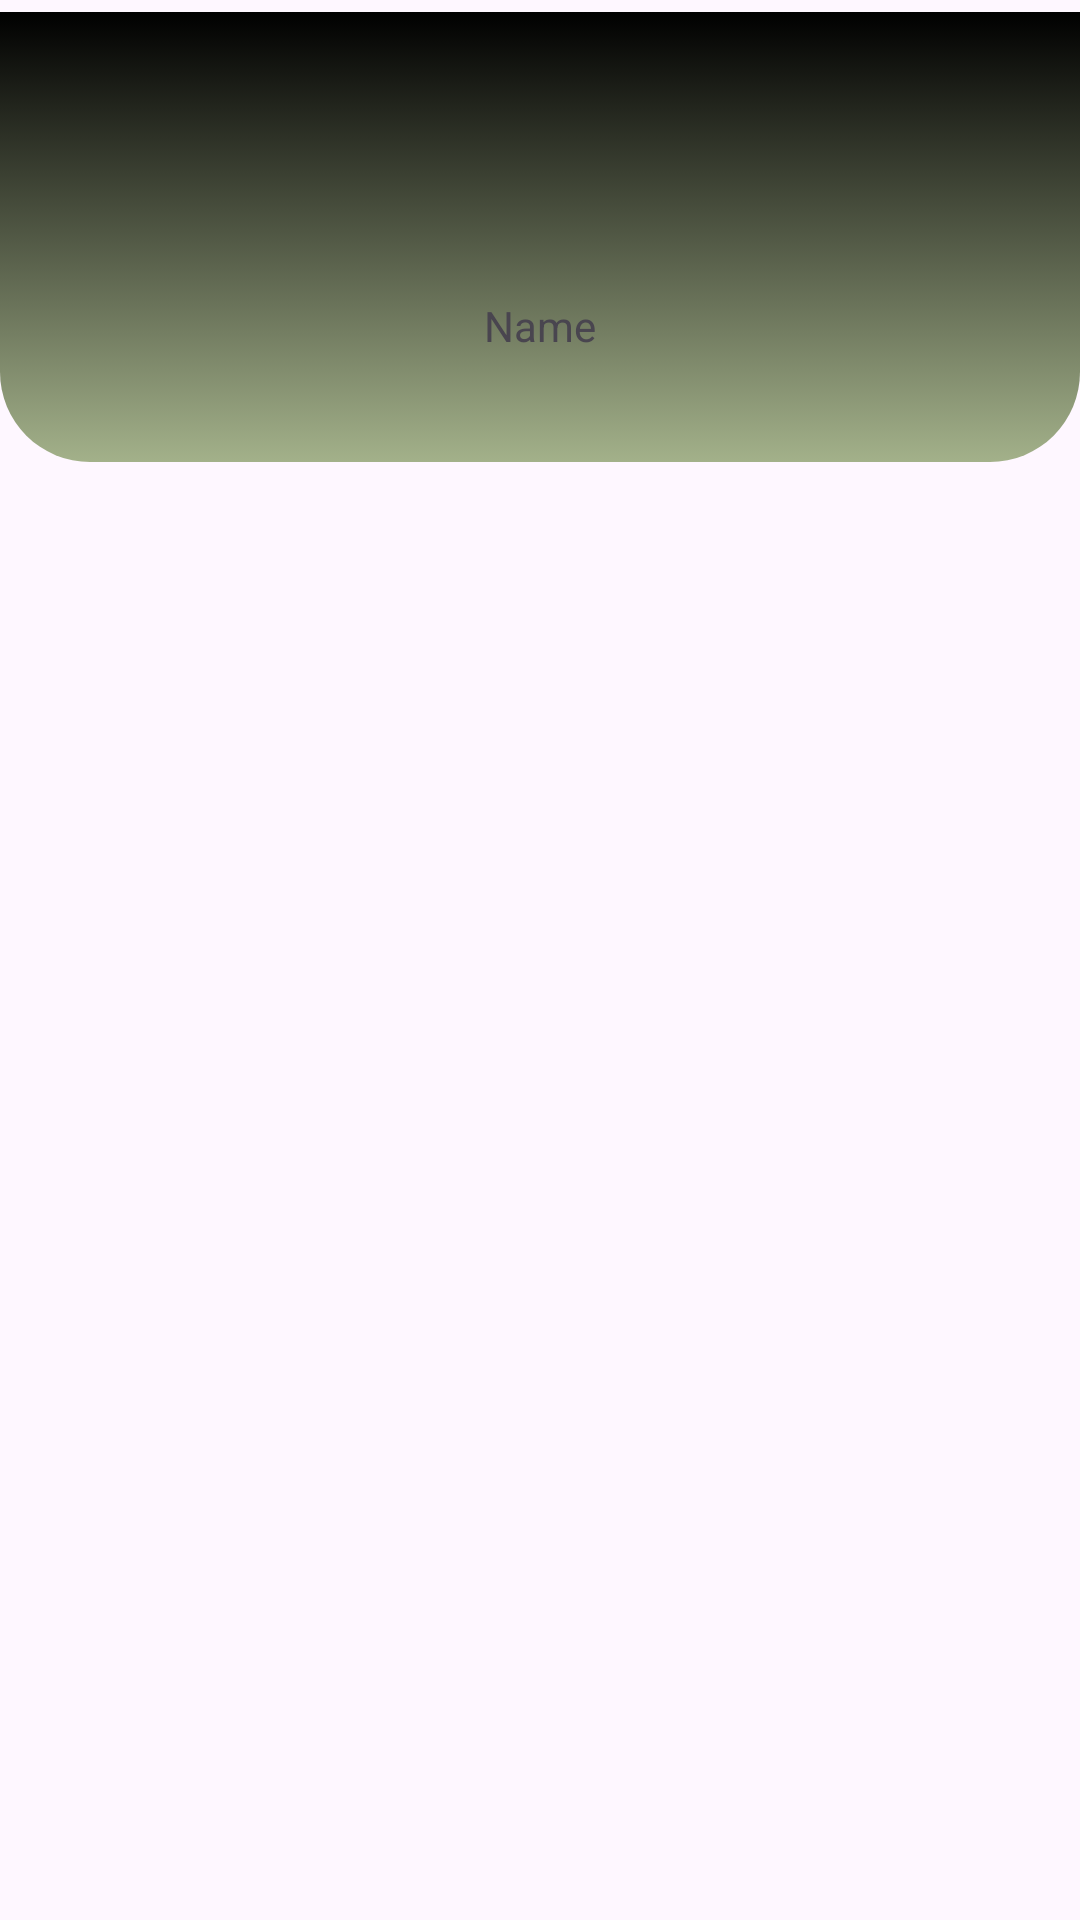

Produce the Android XML layout that renders to this screen, including the resource entries it uses.
<!-- AndroidManifest.xml: application theme Theme.Thrift_app_store -->
<!-- res/layout/activity_profile_page.xml -->
<?xml version="1.0" encoding="utf-8"?>
<androidx.constraintlayout.widget.ConstraintLayout xmlns:android="http://schemas.android.com/apk/res/android"
    xmlns:app="http://schemas.android.com/apk/res-auto"
    xmlns:tools="http://schemas.android.com/tools"
    android:id="@+id/main"
    android:layout_width="match_parent"
    android:layout_height="match_parent"
    tools:context=".ProfilePage">

    <ScrollView
        android:layout_width="match_parent"
        android:layout_height="match_parent"
        tools:layout_editor_absoluteX="0dp"
        tools:layout_editor_absoluteY="0dp">

        <LinearLayout
            android:layout_width="match_parent"
            android:layout_height="wrap_content"
            android:orientation="vertical">

            <androidx.constraintlayout.widget.ConstraintLayout
                android:layout_width="match_parent"
                android:layout_height="match_parent">

                <androidx.constraintlayout.widget.ConstraintLayout
                    android:layout_width="match_parent"
                    android:layout_height="150dp"
                    android:layout_marginTop="4dp"
                    android:background="@drawable/bg_profilepage"
                    app:layout_constraintEnd_toEndOf="parent"
                    app:layout_constraintHorizontal_bias="0.0"
                    app:layout_constraintStart_toStartOf="parent"
                    app:layout_constraintTop_toTopOf="parent">

                    <ImageView
                        android:id="@+id/imageView3"
                        android:layout_width="58dp"
                        android:layout_height="51dp"
                        android:layout_marginStart="176dp"
                        android:layout_marginTop="16dp"
                        android:layout_marginEnd="177dp"
                        android:layout_marginBottom="12dp"
                        app:layout_constraintBottom_toTopOf="@+id/Name"
                        app:layout_constraintEnd_toEndOf="parent"
                        app:layout_constraintStart_toStartOf="parent"
                        app:layout_constraintTop_toTopOf="parent"
                        tools:srcCompat="@tools:sample/avatars" />

                    <TextView
                        android:id="@+id/Name"
                        android:layout_width="wrap_content"
                        android:layout_height="wrap_content"
                        android:layout_marginBottom="36dp"
                        android:text="Name"
                        app:layout_constraintBottom_toBottomOf="parent"
                        app:layout_constraintEnd_toEndOf="@+id/imageView3"
                        app:layout_constraintHorizontal_bias="0.523"
                        app:layout_constraintStart_toStartOf="@+id/imageView3" />

                </androidx.constraintlayout.widget.ConstraintLayout>
            </androidx.constraintlayout.widget.ConstraintLayout>
        </LinearLayout>
    </ScrollView>
</androidx.constraintlayout.widget.ConstraintLayout>
<!-- resources referenced by this layout -->
<resources>
  <!-- drawable bg_profilepage (drawable) -->
  <?xml version="1.0" encoding="utf-8"?>
  <selector xmlns:android="http://schemas.android.com/apk/res/android">
  <item>
      <shape android:shape="rectangle">
          <gradient android:startColor="@color/black" android:endColor="@color/profile_Bg2" android:angle="34"/>
          <corners android:bottomLeftRadius="30dp" android:bottomRightRadius="30dp"/>
      </shape>
  </item>
  </selector>
  <style name="Theme.Thrift_app_store" parent="Base.Theme.Thrift_app_store" />
  <color name="black">#FF000000</color>
  <color name="profile_Bg2">#a3b18a</color>
  <style name="Base.Theme.Thrift_app_store" parent="Theme.Material3.DayNight.NoActionBar">
          
          
      </style>
</resources>
